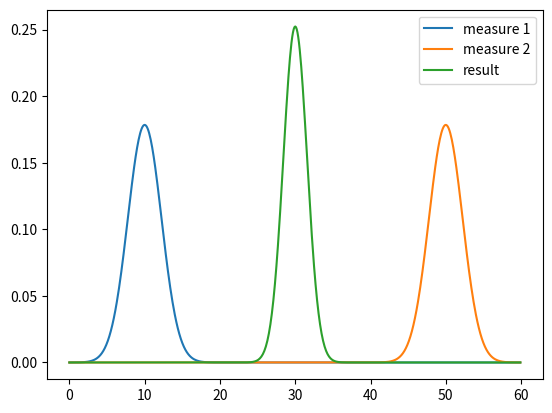

This figure's Python source:
"""

[redacted]
[redacted]
"""

import math
import numpy as np
from scipy.stats import norm
import scipy.stats
import matplotlib.pyplot as plt

def gaussian(x, mean, var):
    """pdf of Gaussian distribution"""
    _two_pi = 2*math.pi
    return (np.exp((-0.5*(np.asarray(x)-mean)**2)/var) / 
            np.sqrt(_two_pi*var))

def multiply(mu1, var1, mu2, var2):
    if var1 == 0.0:
        var1 = 1.e-80
    if var2 == 0.0:
        var2 = 1.e-80
    mean = (var1*mu2 + var2*mu1) / (var1+var2)
    variance = 1 / (1/var1 + 1/var2)
    return (mean, variance)

def plot_gaussian(
        mean, 
        variance,
        mean_line=False,            # 在均值处化一条线 
        xlim=None,                  # x轴范围,tuple (low,high)
        xlabel=None, ylabel=None):  # 指定x、y轴label
    sigma = math.sqrt(variance)
    n = norm(mean, sigma)

    if xlim is None:
        min_x = n.ppf(0.001)    # Percent point function
        max_x = n.ppf(0.999)    # 从左到右，%几的横坐标？
    else:
        min_x = xlim[0]
        max_x = xlim[1]
    xs = np.arange(min_x, max_x, (max_x-min_x)/1000)
    plt.plot(xs, n.pdf(xs))     # pdf:在此点处的pdf
    plt.xlim((min_x, max_x))

    if mean_line:
        plt.axvline(mean)       # 画一条与x轴垂直线
    if xlabel:
        plt.xlabel(xlabel)
    if ylabel:
        plt.ylabel(ylabel)
    plt.show()

def norm_cdf (
        x_range,        # tuple(float. float)
        mu,
        var=1,
        std=None):      # 标准差,若给出,替换var
    """ 计算高斯分布两点之间的概率　"""
    
    if std is None:
        std = math.sqrt(var)
    return abs(norm.cdf(x_range[0], loc=mu, scale=std) - 
               norm.cdf(x_range[1], loc=mu, scale=std))

if __name__ == "__main__":

    # 高斯相乘实验

    xs = np.arange(0, 60, 0.1)

    mean1, var1 = 10, 5
    mean2, var2 = 50, 5

    mean, var = multiply(mean1, var1, mean2, var2)

    ys = [gaussian(x, mean1, var1) for x in xs]
    plt.plot(xs, ys, label='measure 1')

    ys = [gaussian(x, mean2, var2) for x in xs]
    plt.plot(xs, ys, label='measure 2')
 
    ys = [gaussian(x, mean, var) for x in xs]
    plt.plot(xs, ys, label='result')

    plt.legend(loc='best')
    plt.show()
